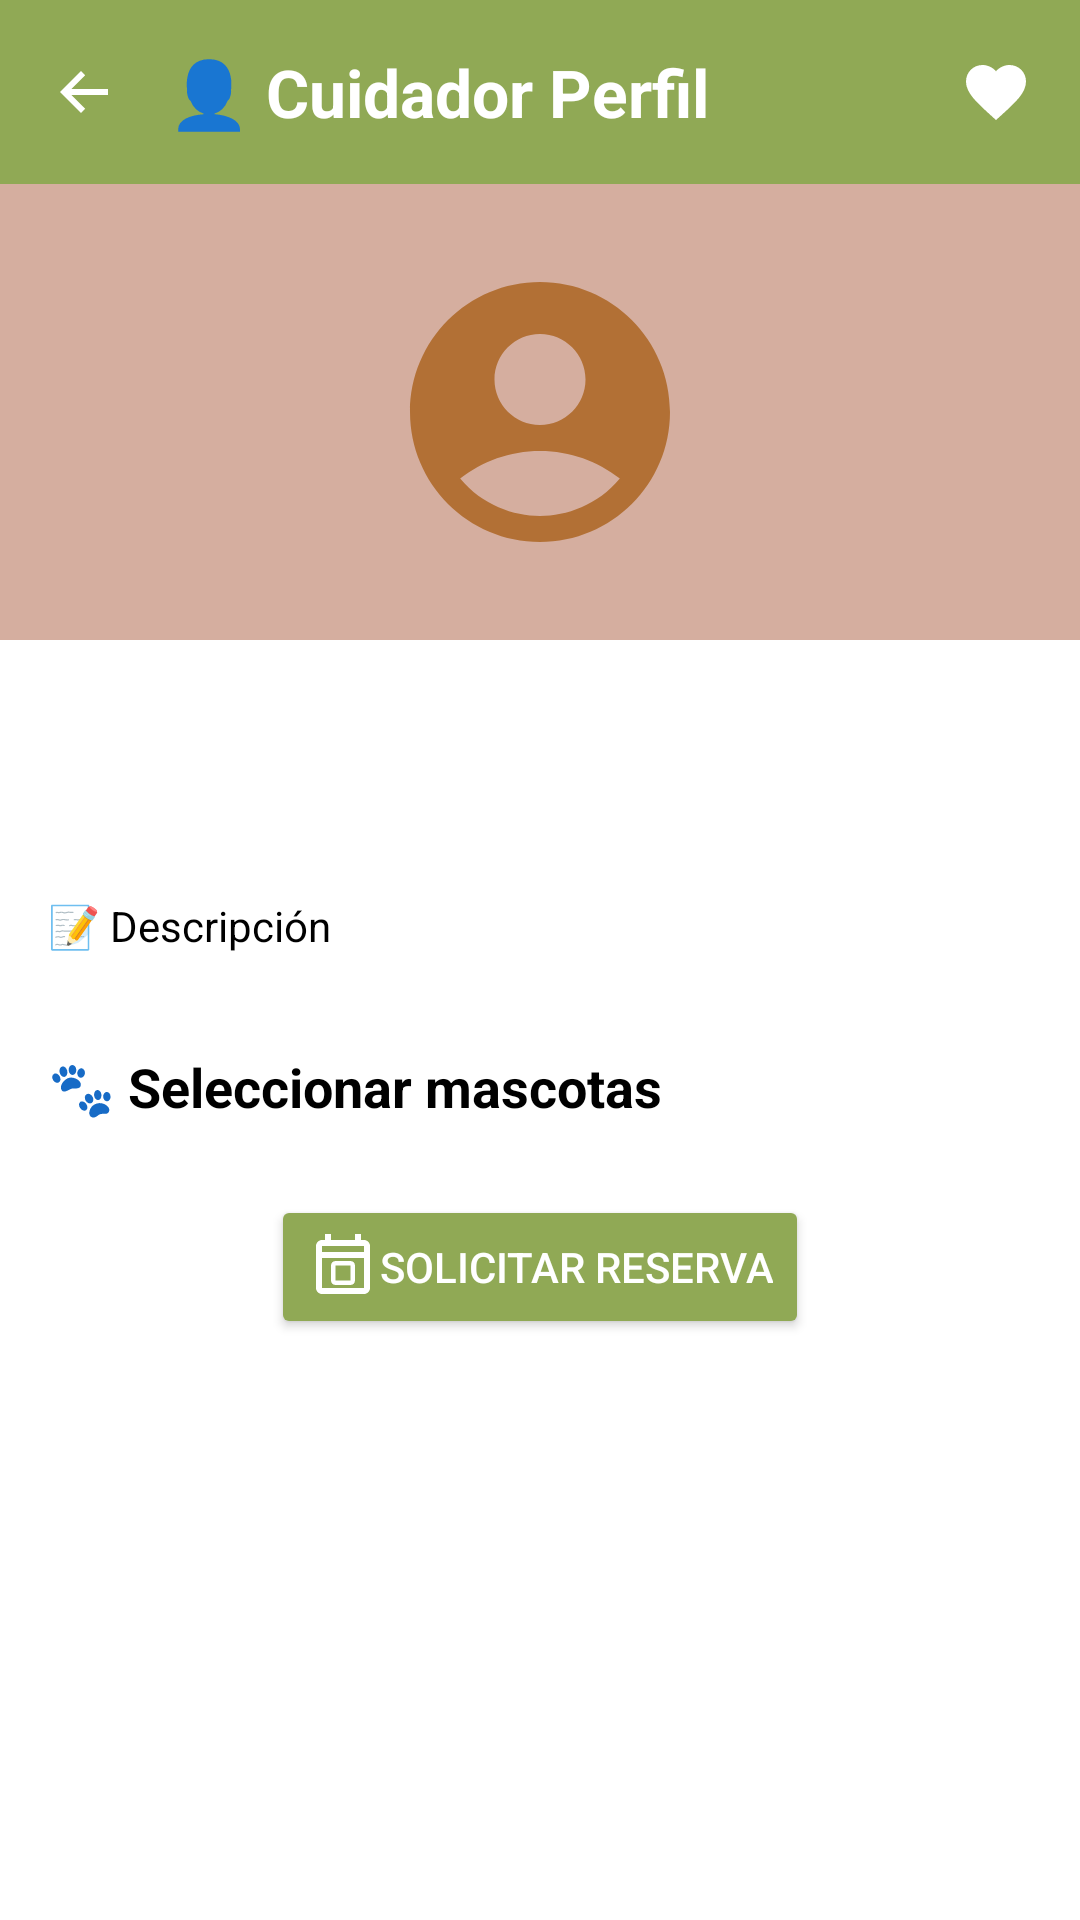

Here is an Android app screen rendered from its layout file. Give the layout XML and the strings, colors and styles it references.
<!-- AndroidManifest.xml: application theme Theme.ConocimientosBasicosV0 -->
<!-- res/layout/activity_cuidador_profile.xml -->
<LinearLayout xmlns:android="http://schemas.android.com/apk/res/android"
    xmlns:app="http://schemas.android.com/apk/res-auto"
    android:layout_width="match_parent"
    android:layout_height="match_parent"
    android:orientation="vertical"
    android:background="@android:color/white">

    <androidx.constraintlayout.widget.ConstraintLayout
        android:layout_width="match_parent"
        android:layout_height="wrap_content"
        android:background="@color/colorPrimary"
        android:padding="16dp">

        <ImageButton
            android:id="@+id/backButton"
            android:layout_width="wrap_content"
            android:layout_height="wrap_content"
            android:background="?attr/selectableItemBackgroundBorderless"
            android:src="@drawable/ic_atras_background"
            app:layout_constraintStart_toStartOf="parent"
            app:layout_constraintTop_toTopOf="parent"
            app:layout_constraintBottom_toBottomOf="parent"/>

        <TextView
            android:id="@+id/headerTitle"
            android:layout_width="wrap_content"
            android:layout_height="wrap_content"
            android:layout_marginStart="16dp"
            android:text="👤 Cuidador Perfil"
            android:textAppearance="@style/TextAppearance.AppCompat.Large"
            android:textColor="@android:color/white"
            android:textStyle="bold"
            app:layout_constraintStart_toEndOf="@id/backButton"
            app:layout_constraintTop_toTopOf="parent"
            app:layout_constraintBottom_toBottomOf="parent"/>

        <ImageButton
            android:id="@+id/addToFavoritesButton"
            android:layout_width="wrap_content"
            android:layout_height="wrap_content"
            android:background="?attr/selectableItemBackgroundBorderless"
            android:backgroundTint="@color/colorPrimary"
            android:src="@drawable/ic_favoritos_blanco"
            app:layout_constraintEnd_toEndOf="parent"
            app:layout_constraintTop_toTopOf="parent"
            app:layout_constraintBottom_toBottomOf="parent"/>
    </androidx.constraintlayout.widget.ConstraintLayout>

    <ScrollView
        android:layout_width="match_parent"
        android:layout_height="match_parent">

        <LinearLayout
            android:layout_width="match_parent"
            android:layout_height="wrap_content"
            android:orientation="vertical"
            android:gravity="center_horizontal">

            <LinearLayout
                android:layout_width="match_parent"
                android:layout_height="wrap_content"
                android:orientation="vertical"
                android:background="@color/gray"
                android:padding="16dp"
                android:gravity="center">

                <ImageView
                    android:id="@+id/profileImageView"
                    android:layout_width="120dp"
                    android:layout_height="120dp"
                    android:src="@drawable/ic_perfil"
                    android:padding="8dp" />
            </LinearLayout>

            <TextView
                android:id="@+id/usernameTextView"
                android:paddingTop="16dp"
                android:layout_width="match_parent"
                android:layout_height="wrap_content"
                android:textAppearance="@style/TextAppearance.AppCompat.Large"
                android:textColor="@android:color/black"
                android:gravity="start"
                android:layout_marginBottom="8dp"
                android:paddingRight="16dp"
                android:paddingLeft="16dp"
                android:textStyle="bold" />

            <TextView
                android:paddingRight="16dp"
                android:paddingLeft="16dp"
                android:id="@+id/nombreApellidoTextView"
                android:layout_width="match_parent"
                android:layout_height="wrap_content"
                android:textAppearance="@style/TextAppearance.AppCompat.Medium"
                android:textColor="@android:color/black"
                android:gravity="start"
                android:layout_marginBottom="8dp"
                android:textStyle="italic" />

            <TextView
                android:paddingRight="16dp"
                android:paddingLeft="16dp"
                android:id="@+id/descripcionLargaTextView"
                android:layout_width="match_parent"
                android:layout_height="wrap_content"
                android:textAppearance="@style/TextAppearance.AppCompat.Body1"
                android:textColor="@android:color/black"
                android:layout_marginBottom="16dp"
                android:text="📝 Descripción" />

            <TextView
                android:padding="16dp"
                android:id="@+id/mascotasTitleTextView"
                android:layout_width="match_parent"
                android:layout_height="wrap_content"
                android:text="🐾 Seleccionar mascotas"
                android:textAppearance="@style/TextAppearance.AppCompat.Medium"
                android:textColor="@android:color/black"
                android:layout_marginBottom="8dp"
                android:textStyle="bold" />

            <androidx.recyclerview.widget.RecyclerView
                android:id="@+id/mascotasRecyclerView"
                android:layout_width="match_parent"
                android:layout_height="0dp"
                android:layout_weight="1"
                />

            <LinearLayout
                android:layout_width="match_parent"
                android:layout_height="wrap_content"
                android:orientation="horizontal"
                android:gravity="center"> 

                <Button
                    android:id="@+id/solicitarReservaButton"
                    android:layout_width="wrap_content"
                    android:layout_height="wrap_content"
                    android:backgroundTint="@color/colorPrimary"
                    android:drawableLeft="@drawable/ic_reservas"
                    android:text="Solicitar Reserva"
                    android:textColor="@android:color/white" />
            </LinearLayout>

        </LinearLayout>
    </ScrollView>
</LinearLayout>
<!-- resources referenced by this layout -->
<resources>
  <color name="colorPrimary">#90A955</color>
  <color name="gray">#D5AE9F</color>
  <!-- drawable ic_atras_background (drawable) -->
  <vector android:autoMirrored="true" android:height="24dp"
      android:tint="#ffffff" android:viewportHeight="24"
      android:viewportWidth="24" android:width="24dp" xmlns:android="http://schemas.android.com/apk/res/android">
      <path android:fillColor="@android:color/white"
          android:pathData="M20,11H7.8l4.6,-4.6L11,5l-7,7 7,7 1.4,-1.4 -4.6,-4.6H20v-2z"/>
  </vector>
  <!-- drawable ic_favoritos_blanco (drawable) -->
  <vector xmlns:android="http://schemas.android.com/apk/res/android"
      android:width="24dp"
      android:height="24dp"
      android:viewportWidth="24"
      android:viewportHeight="24">
      <path
          android:fillColor="#FFFFFF"
          android:pathData="M12 21.35l-1.45-1.32C5.4 15.36 2 12.28 2 8.5 2 5.42 4.42 3 7.5 3c1.74 0 3.41 0.81 4.5 2.09C13.09 3.81 14.76 3 16.5 3 19.58 3 22 5.42 22 8.5c0 3.78-3.4 6.86-8.55 11.54L12 21.35z" />
  </vector>
  <!-- drawable ic_perfil (drawable) -->
  <vector android:height="24dp" android:tint="#B27035"
      android:viewportHeight="24" android:viewportWidth="24"
      android:width="24dp" xmlns:android="http://schemas.android.com/apk/res/android">
      <path android:fillColor="@android:color/white" android:pathData="M12,2C6.48,2 2,6.48 2,12s4.48,10 10,10s10,-4.48 10,-10S17.52,2 12,2zM12,6c1.93,0 3.5,1.57 3.5,3.5S13.93,13 12,13s-3.5,-1.57 -3.5,-3.5S10.07,6 12,6zM12,20c-2.03,0 -4.43,-0.82 -6.14,-2.88C7.55,15.8 9.68,15 12,15s4.45,0.8 6.14,2.12C16.43,19.18 14.03,20 12,20z"/>
  </vector>
  <!-- drawable ic_reservas (drawable) -->
  <vector xmlns:android="http://schemas.android.com/apk/res/android"
      android:width="24dp"
      android:height="24dp"
      android:viewportWidth="24"
      android:viewportHeight="24">
      <path
          android:fillColor="#ffffff"
          android:pathData="M19,3h-1V1h-2v2H8V1H6v2H5c-1.1,0 -2,0.9 -2,2v14c0,1.1 0.9,2 2,2h14c1.1,0 2,-0.9 2,-2V5c0,-1.1 -0.9,-2 -2,-2zm0,16H5V9h14v10zm0,-12H5V5h14v2zm-4.5,3h-5c-0.83,0 -1.5,0.67 -1.5,1.5v5c0,0.83 0.67,1.5 1.5,1.5h5c0.83,0 1.5,-0.67 1.5,-1.5v-5c0,-0.83 -0.67,-1.5 -1.5,-1.5zm0,6.5h-5v-5h5v5z"/>
  </vector>
  <style name="Theme.ConocimientosBasicosV0" parent="Base.Theme.ConocimientosBasicosV0" />
  <style name="Base.Theme.ConocimientosBasicosV0" parent="Theme.AppCompat.Light.NoActionBar">
          
          
      </style>
</resources>
